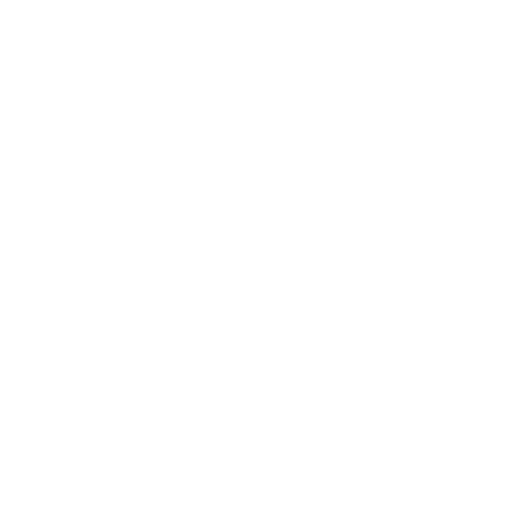
t = 0.00 s
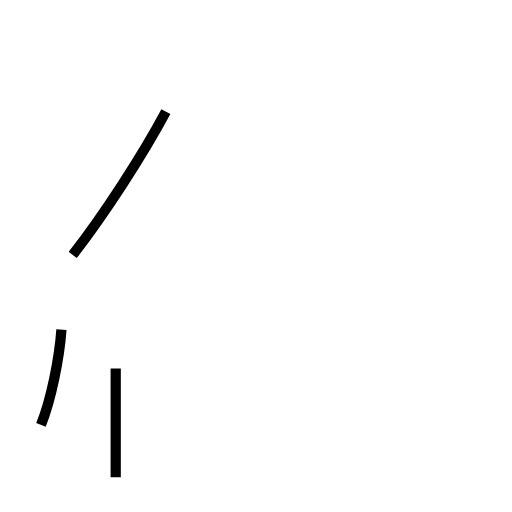
t = 1.11 s
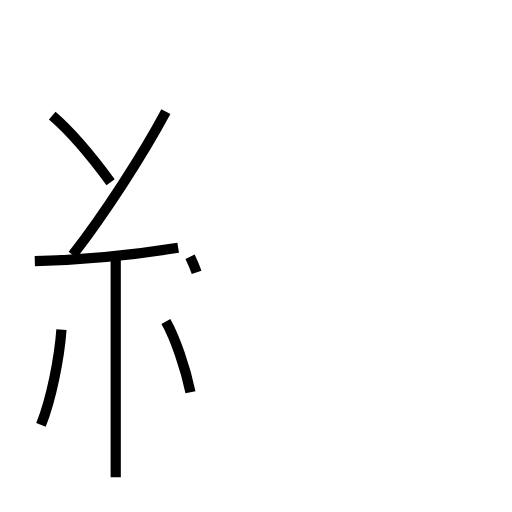
t = 2.38 s
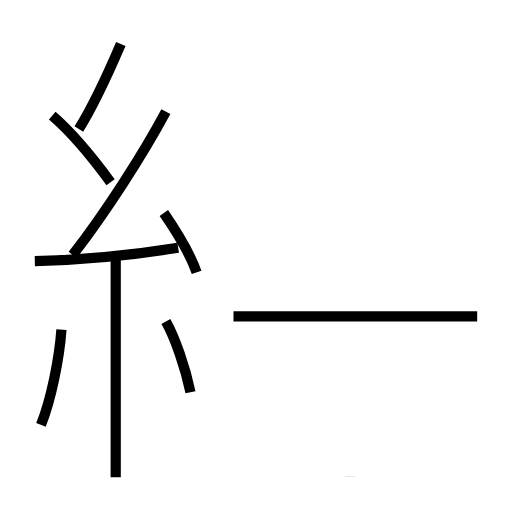
t = 3.52 s
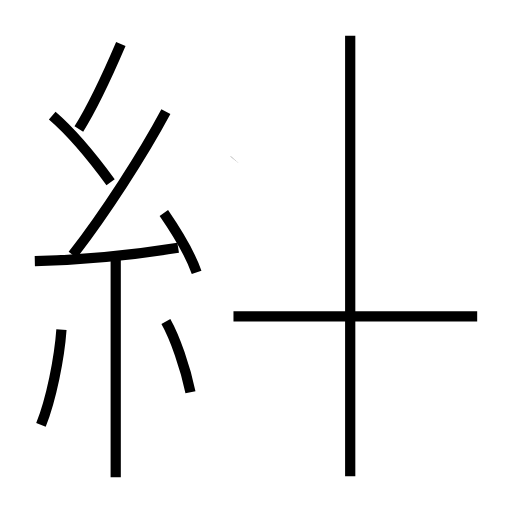
t = 4.81 s
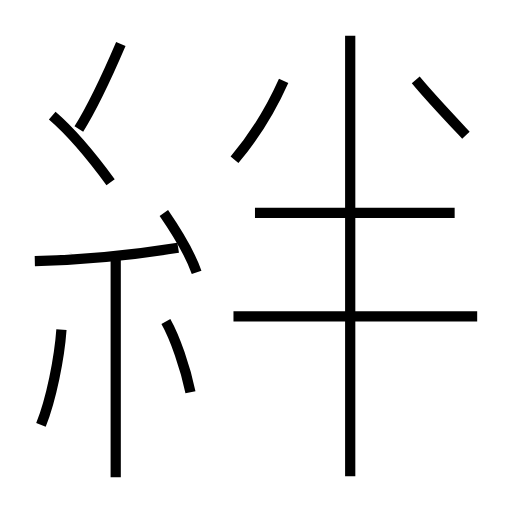
t = 5.88 s

The animated SVG that drew these frames (rendered in a browser with its animation timeline set to each time). Animation: 13 SMIL elements (animate=13); one cycle of 5.88 s.

<?xml version='1.0' encoding='utf-8'?>
<svg viewBox="0.0 -6.0 50.0 50.0" version="1.1" xmlns="http://www.w3.org/2000/svg"><rect x="-1000" y="-1000" width="2000" height="2000" stroke="white" fill="white" /><g style="fill:none;stroke:#000000;stroke-width:1"><path d="M 7.1 -19.1 C 10.2 -23.1 13.9 -28.8 16.2 -33.1 " transform="translate(0.0 38.0)" stroke-dasharray="16.71397701357488" stroke-dashoffset="16.71397701357488"><animate attributeName="stroke-dashoffset" from="16.71397701357488" to="0" dur="0.5014193104072464s" begin="0s; anim_end.end" fill="freeze" id="anim0" /></path><path d="M 4.0 -2.5 C 5.0 -5.0 5.8 -9.0 6.0 -11.8 " transform="translate(0.0 38.0)" stroke-dasharray="9.542632907847509" stroke-dashoffset="9.542632907847509"><animate attributeName="stroke-dashoffset" from="9.542632907847509" to="0" dur="0.2862789872354252s" begin="anim0.end" fill="freeze" id="anim1" /></path><path d="M 11.3 2.6 L 11.3 -18.6 " transform="translate(0.0 38.0)" stroke-dasharray="21.200000000000003" stroke-dashoffset="21.200000000000003"><animate attributeName="stroke-dashoffset" from="21.200000000000003" to="0" dur="0.636s" begin="anim1.end" fill="freeze" id="anim2" /></path><path d="M 18.6 -5.7 C 18.1 -8.1 17.1 -11.0 16.2 -12.6 " transform="translate(0.0 38.0)" stroke-dasharray="7.3279899828842785" stroke-dashoffset="7.3279899828842785"><animate attributeName="stroke-dashoffset" from="7.3279899828842785" to="0" dur="0.21983969948652834s" begin="anim2.end" fill="freeze" id="anim3" /></path><path d="M 3.4 -18.5 C 7.8 -18.6 13.0 -19.1 17.4 -19.8 " transform="translate(0.0 38.0)" stroke-dasharray="14.069975493313311" stroke-dashoffset="14.069975493313311"><animate attributeName="stroke-dashoffset" from="14.069975493313311" to="0" dur="0.42209926479939935s" begin="anim3.end" fill="freeze" id="anim4" /></path><path d="M 10.8 -26.2 C 8.6 -29.2 6.5 -31.5 5.1 -32.7 " transform="translate(0.0 38.0)" stroke-dasharray="8.661035134148943" stroke-dashoffset="8.661035134148943"><animate attributeName="stroke-dashoffset" from="8.661035134148943" to="0" dur="0.25983105402446827s" begin="anim4.end" fill="freeze" id="anim5" /></path><path d="M 19.2 -17.4 C 18.5 -19.4 17.1 -21.6 16.0 -23.2 " transform="translate(0.0 38.0)" stroke-dasharray="6.642286189641358" stroke-dashoffset="6.642286189641358"><animate attributeName="stroke-dashoffset" from="6.642286189641358" to="0" dur="0.19926858568924075s" begin="anim5.end" fill="freeze" id="anim6" /></path><path d="M 7.7 -31.4 C 9.2 -33.8 10.6 -36.9 11.8 -39.7 " transform="translate(0.0 38.0)" stroke-dasharray="9.266070626518161" stroke-dashoffset="9.266070626518161"><animate attributeName="stroke-dashoffset" from="9.266070626518161" to="0" dur="0.2779821187955448s" begin="anim6.end" fill="freeze" id="anim7" /></path><path d="M 46.6 -13.1 L 22.8 -13.1 " transform="translate(0.0 38.0)" stroke-dasharray="23.8" stroke-dashoffset="23.8"><animate attributeName="stroke-dashoffset" from="23.8" to="0" dur="0.714s" begin="anim7.end" fill="freeze" id="anim8" /></path><path d="M 34.2 2.5 L 34.2 -40.5 " transform="translate(0.0 38.0)" stroke-dasharray="43.0" stroke-dashoffset="43.0"><animate attributeName="stroke-dashoffset" from="43.0" to="0" dur="1.29s" begin="anim8.end" fill="freeze" id="anim9" /></path><path d="M 22.9 -28.4 C 24.6 -30.4 26.4 -33.2 27.7 -36.1 " transform="translate(0.0 38.0)" stroke-dasharray="9.101650556325435" stroke-dashoffset="9.101650556325435"><animate attributeName="stroke-dashoffset" from="9.101650556325435" to="0" dur="0.273049516689763s" begin="anim9.end" fill="freeze" id="anim10" /></path><path d="M 44.4 -23.2 L 24.9 -23.2 " transform="translate(0.0 38.0)" stroke-dasharray="19.5" stroke-dashoffset="19.5"><animate attributeName="stroke-dashoffset" from="19.5" to="0" dur="0.585s" begin="anim10.end" fill="freeze" id="anim11" /></path><path d="M 45.5 -30.8 C 43.9 -32.5 42.0 -34.5 40.6 -36.2" transform="translate(0.0 38.0)" stroke-dasharray="7.293074046724552" stroke-dashoffset="7.293074046724552"><animate attributeName="stroke-dashoffset" from="7.293074046724552" to="0" dur="0.21879222140173654s" begin="anim11.end" fill="freeze" id="anim_end" /></path></g></svg>
